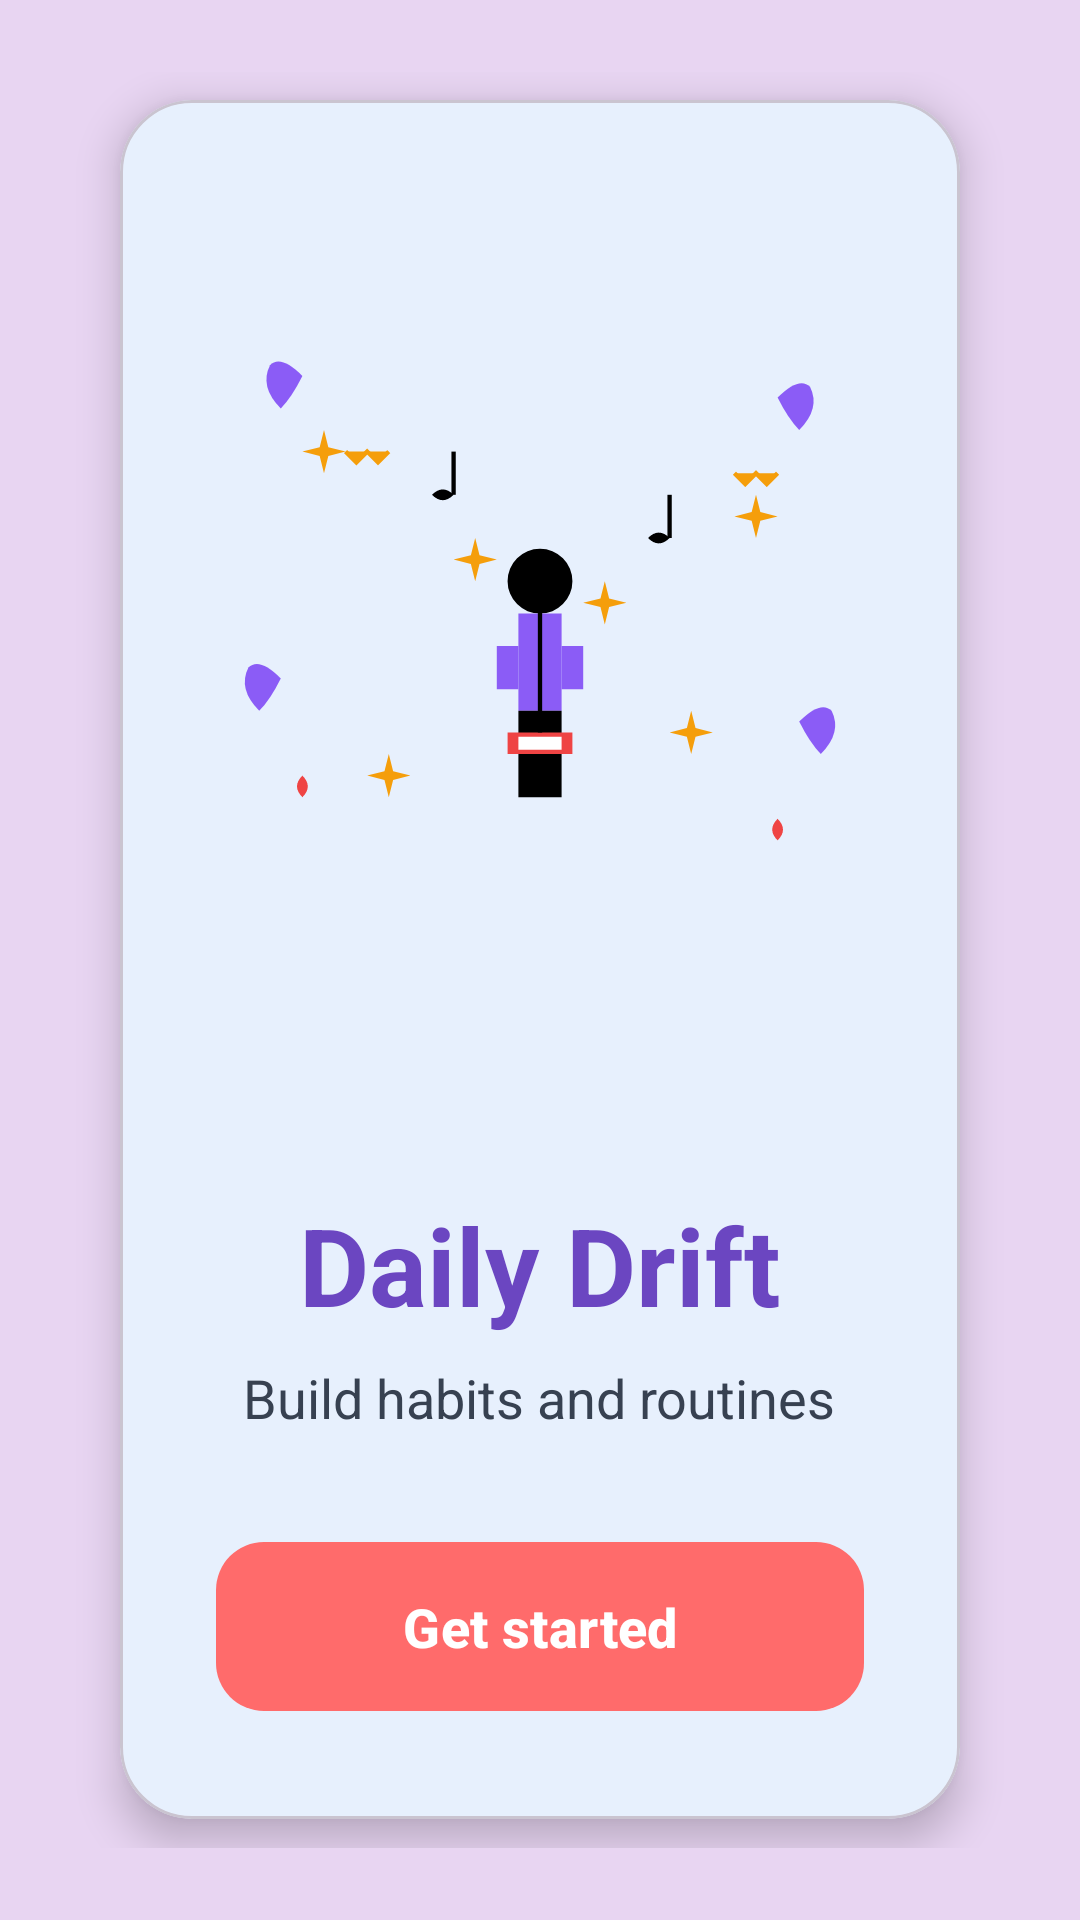

Produce the Android XML layout that renders to this screen, including the resource entries it uses.
<!-- AndroidManifest.xml: activity theme Theme.DailyDrift -->
<!-- res/layout/activity_onboarding.xml -->
<?xml version="1.0" encoding="utf-8"?>
<RelativeLayout xmlns:android="http://schemas.android.com/apk/res/android"
    xmlns:app="http://schemas.android.com/apk/res-auto"
    android:layout_width="match_parent"
    android:layout_height="match_parent"
    android:background="@color/onboarding_background"
    android:padding="24dp">

    
    <com.google.android.material.card.MaterialCardView
        android:id="@+id/onboardingCard"
        android:layout_width="match_parent"
        android:layout_height="wrap_content"
        android:layout_centerInParent="true"
        android:layout_marginHorizontal="16dp"
        app:cardCornerRadius="24dp"
        app:cardElevation="8dp"
        app:cardBackgroundColor="@color/onboarding_card">

        <LinearLayout
            android:layout_width="match_parent"
            android:layout_height="wrap_content"
            android:orientation="vertical"
            android:padding="32dp">

            
            <FrameLayout
                android:layout_width="match_parent"
                android:layout_height="300dp"
                android:layout_marginBottom="32dp">

                
                <ImageView
                    android:layout_width="match_parent"
                    android:layout_height="match_parent"
                    android:src="@drawable/onboarding_illustration"
                    android:scaleType="centerInside"
                    android:contentDescription="Meditation illustration" />

            </FrameLayout>

            
            <LinearLayout
                android:layout_width="match_parent"
                android:layout_height="wrap_content"
                android:orientation="vertical"
                android:gravity="center"
                android:layout_marginBottom="32dp">

                <TextView
                    android:layout_width="wrap_content"
                    android:layout_height="wrap_content"
                    android:text="Daily Drift"
                    android:textColor="@color/onboarding_title"
                    android:textSize="36sp"
                    android:textStyle="bold"
                    android:layout_marginBottom="8dp" />

                <TextView
                    android:layout_width="wrap_content"
                    android:layout_height="wrap_content"
                    android:text="Build habits and routines"
                    android:textColor="@color/onboarding_subtitle"
                    android:textSize="18sp"
                    android:gravity="center" />

            </LinearLayout>

            
            <com.google.android.material.button.MaterialButton
                android:id="@+id/btnGetStarted"
                android:layout_width="match_parent"
                android:layout_height="wrap_content"
                android:text="Get started"
                android:textColor="@color/onboarding_button_text"
                android:textSize="18sp"
                android:textStyle="bold"
                android:paddingVertical="16dp"
                app:backgroundTint="@color/onboarding_button"
                app:cornerRadius="16dp"
                app:elevation="4dp" />

        </LinearLayout>

    </com.google.android.material.card.MaterialCardView>

</RelativeLayout>
<!-- resources referenced by this layout -->
<resources>
  <color name="onboarding_background">#E8D5F2</color>
  <color name="onboarding_button">#FF6B6B</color>
  <color name="onboarding_button_text">#FFFFFF</color>
  <color name="onboarding_card">#FFFFFF</color>
  <color name="onboarding_subtitle">#374151</color>
  <color name="onboarding_title">#6B46C1</color>
  <style name="Theme.DailyDrift" parent="Base.Theme.DailyDrift" />
  <color name="primary_500">#3B82F6</color>
  <color name="text_on_primary">#FFFFFF</color>
  <color name="primary_100">#DBEAFE</color>
  <color name="primary_700">#1D4ED8</color>
  <color name="accent_purple_500">#8B5CF6</color>
  <color name="text_on_secondary">#FFFFFF</color>
  <color name="accent_purple_100">#EDE9FE</color>
  <color name="accent_purple_700">#6D28D9</color>
  <color name="primary_surface">#FFFFFF</color>
  <color name="text_primary">#0F172A</color>
  <color name="primary_surface_variant">#F1F5F9</color>
  <color name="text_secondary">#475569</color>
  <color name="primary_background">#F8FAFC</color>
  <style name="ThemeOverlay.DailyDrift.ActionBar" parent="ThemeOverlay.Material3.Dark.ActionBar">
          <item name="android:textColorPrimary">@color/text_on_primary</item>
          <item name="android:textColorSecondary">@color/secondary_200</item>
          <item name="android:background">?attr/colorPrimary</item>
      </style>
  <style name="Widget.DailyDrift.Button" parent="Widget.Material3.Button">
          <item name="backgroundTint">@color/primary_500</item>
          <item name="android:textColor">@color/text_on_primary</item>
          <item name="cornerRadius">12dp</item>
          <item name="android:paddingTop">16dp</item>
          <item name="android:paddingBottom">16dp</item>
          <item name="android:paddingStart">24dp</item>
          <item name="android:paddingEnd">24dp</item>
          <item name="android:textSize">16sp</item>
          <item name="android:textStyle">bold</item>
          <item name="android:elevation">2dp</item>
      </style>
  <style name="Widget.DailyDrift.BottomNavigationView" parent="Widget.Material3.BottomNavigationView">
          <item name="itemBackground">@color/primary_nav_background</item>
          <item name="itemIconTint">@color/bottom_nav_color</item>
          <item name="itemTextColor">@color/bottom_nav_color</item>
          <item name="itemRippleColor">@color/primary_100</item>
          <item name="android:elevation">8dp</item>
          <item name="android:background">@color/primary_surface</item>
      </style>
  <style name="Widget.DailyDrift.ProgressBar.Horizontal" parent="Widget.AppCompat.ProgressBar.Horizontal">
          <item name="android:progressTint">@color/success_500</item>
          <item name="android:progressBackgroundTint">@color/progress_track</item>
          <item name="android:indeterminateTint">@color/primary_500</item>
      </style>
  <style name="ShapeAppearance.DailyDrift.SmallComponent" parent="ShapeAppearance.Material3.SmallComponent">
          <item name="cornerFamily">rounded</item>
          <item name="cornerSize">8dp</item>
      </style>
  <style name="ShapeAppearance.DailyDrift.MediumComponent" parent="ShapeAppearance.Material3.MediumComponent">
          <item name="cornerFamily">rounded</item>
          <item name="cornerSize">12dp</item>
      </style>
  <style name="ShapeAppearance.DailyDrift.LargeComponent" parent="ShapeAppearance.Material3.LargeComponent">
          <item name="cornerFamily">rounded</item>
          <item name="cornerSize">16dp</item>
      </style>
  <color name="secondary_200">@color/primary_200</color>
  <color name="primary_nav_background">#FFFFFF</color>
  <color name="success_500">#10B981</color>
  <color name="progress_track">#E2E8F0</color>
  <color name="primary_200">#BFDBFE</color>
</resources>
